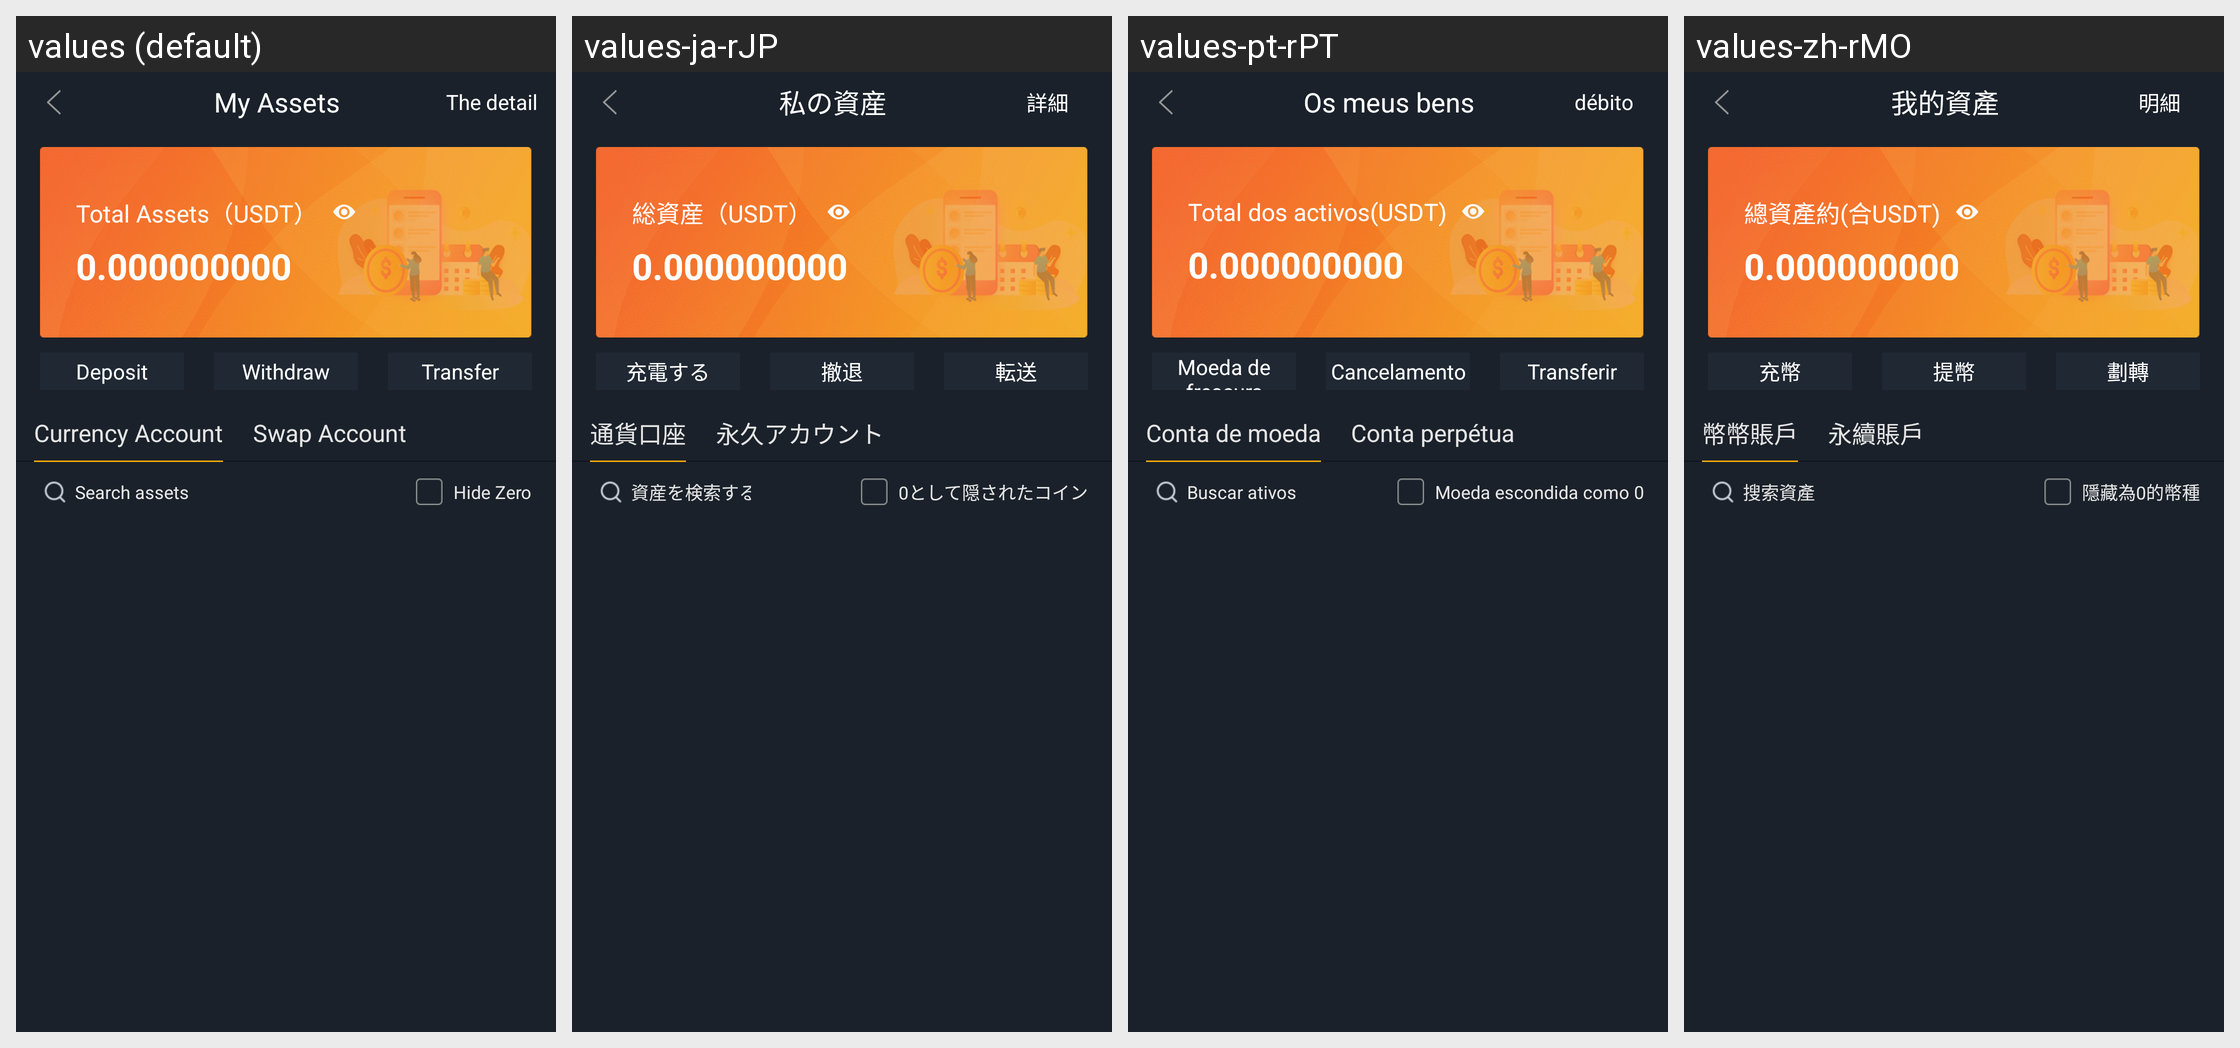

Translations of the strings shown on this Android screen, per locale in the grid:
Android screen res/layout/activity_wallet.xml rendered under 4 locales, left to right: values (default), values-ja-rJP, values-pt-rPT, values-zh-rMO. Device: Nexus 5 (rendered at 1080×1920; each locale shown at half size, 540×960, under a caption strip naming it); theme AppTheme.StartingWindowTheme.
Other locales in the repository, not shown: values-de-rDE, values-en, values-es-rES, values-fr-rFR, values-it-rIT, values-ko-rKR, values-zh-rCN, values-zh-rTW.
Strings drawn on this screen, with the default value and each locale's value (text and hints the layout hard-codes, and strings that could not be matched under every locale, appear in the picture but are not listed):

balance_2
  values: My Assets
  values-ja-rJP: 私の資産
  values-pt-rPT: Os meus bens
  values-zh-rMO: 我的資產

detail
  values: The detail
  values-ja-rJP: 詳細
  values-pt-rPT: débito
  values-zh-rMO: 明細

balance
  values: Total Assets（USDT）
  values-ja-rJP: 総資産（USDT）
  values-pt-rPT: Total dos activos(USDT)
  values-zh-rMO: 總資產約(合USDT)

chargeMoney
  values: Deposit
  values-ja-rJP: 充電する
  values-pt-rPT: Moeda de frescura
  values-zh-rMO: 充幣

mentionMoney
  values: Withdraw
  values-ja-rJP: 撤退
  values-pt-rPT: Cancelamento
  values-zh-rMO: 提幣

tv_overturn
  values: Transfer
  values-ja-rJP: 転送
  values-pt-rPT: Transferir
  values-zh-rMO: 劃轉

tv_coins
  values: Currency Account
  values-ja-rJP: 通貨口座
  values-pt-rPT: Conta de moeda
  values-zh-rMO: 幣幣賬戶

tv_constract
  values: Swap Account
  values-ja-rJP: 永久アカウント
  values-pt-rPT: Conta perpétua
  values-zh-rMO: 永續賬戶

searchAssets
  values: Search assets
  values-ja-rJP: 資産を検索する
  values-pt-rPT: Buscar ativos
  values-zh-rMO: 搜索資產

hidden0Currency
  values: Hide Zero
  values-ja-rJP: 0として隠されたコイン
  values-pt-rPT: Moeda escondida como 0
  values-zh-rMO: 隱藏為0的幣種
